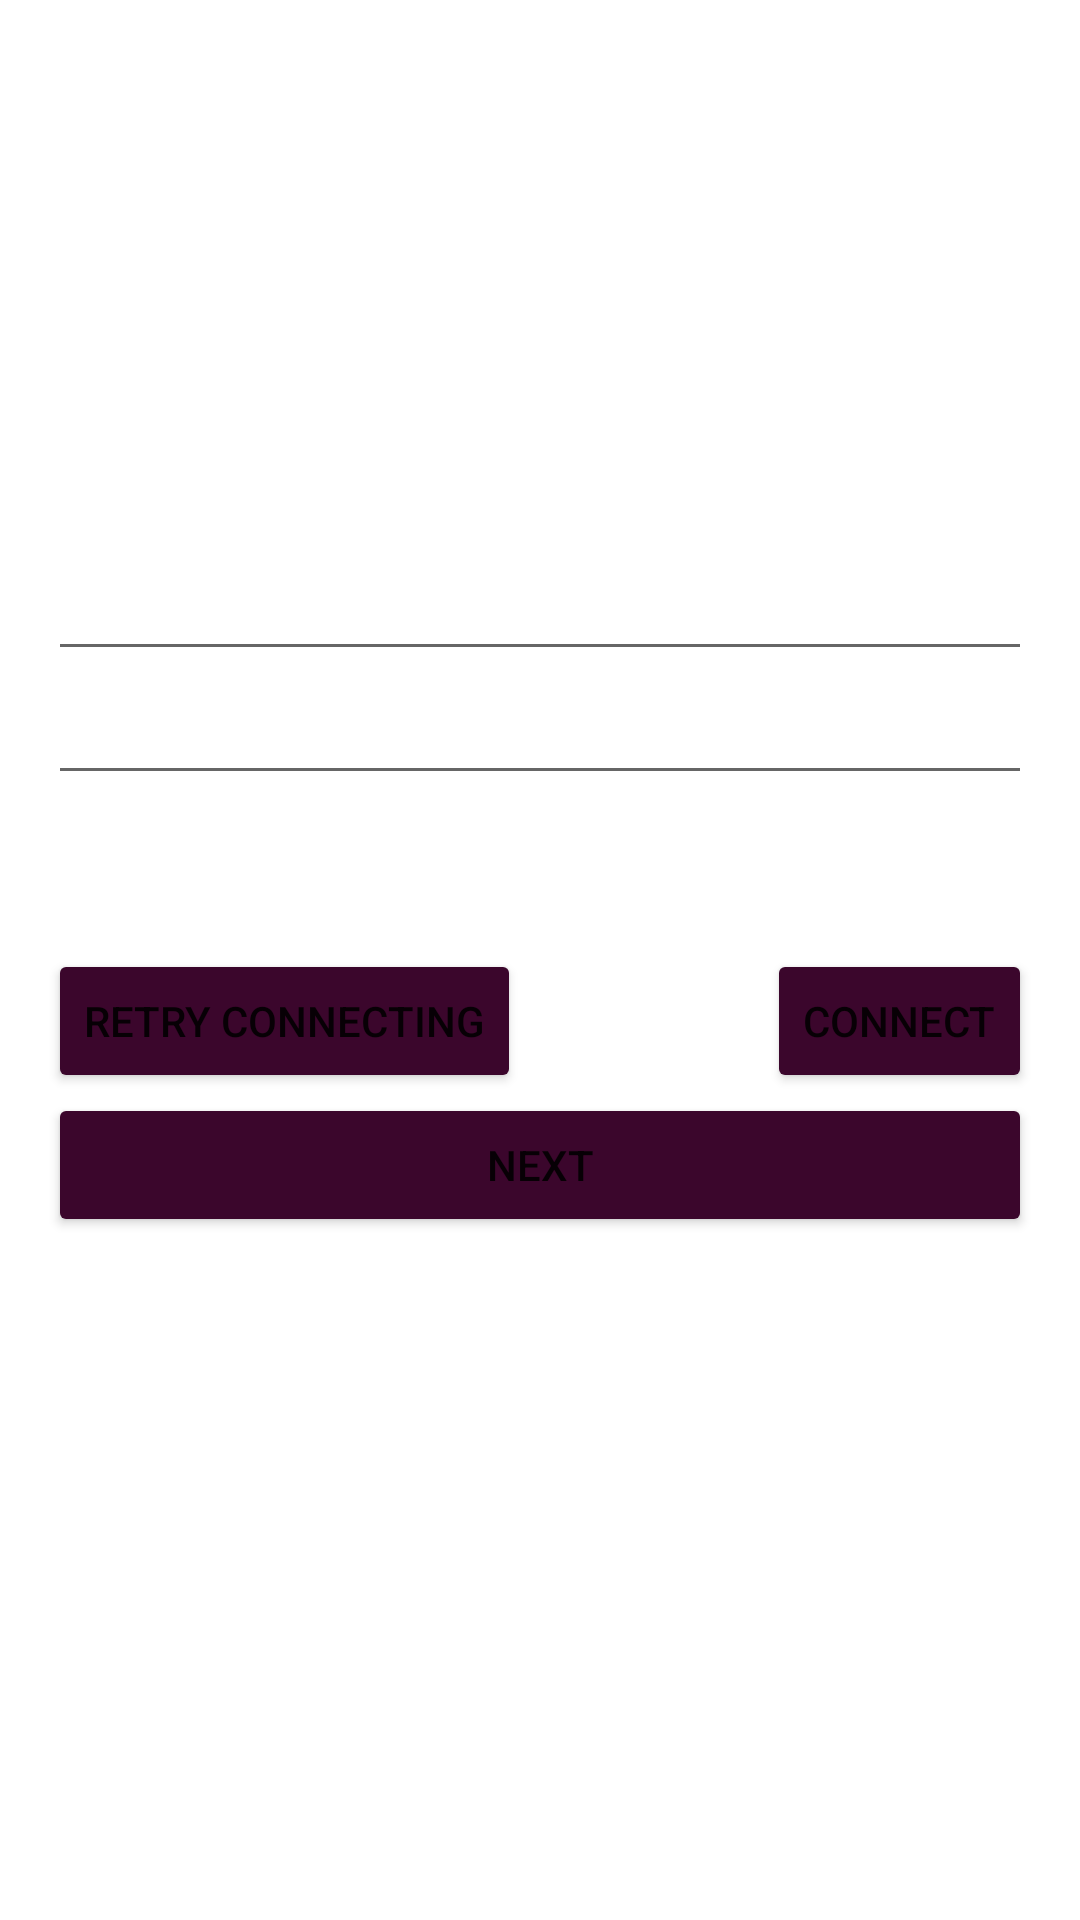

Here is an Android app screen rendered from its layout file. Give the layout XML and the strings, colors and styles it references.
<!-- AndroidManifest.xml: application theme Theme.Android_UDP_control -->
<!-- res/layout/activity_main.xml -->
<?xml version="1.0" encoding="utf-8"?>
<LinearLayout xmlns:android="http://schemas.android.com/apk/res/android"
    xmlns:tools="http://schemas.android.com/tools"
    android:layout_width="match_parent"
    android:layout_height="match_parent"
    android:orientation="vertical"
    android:background="@drawable/background1_1280x720"
    android:id="@+id/activity_main"
    tools:context=".MainActivity">

    <LinearLayout
        android:layout_width="match_parent"
        android:layout_height="match_parent"
        android:orientation="vertical"
        android:padding="16dp">

        <TextView
            android:layout_width="wrap_content"
            android:layout_height="wrap_content"
            android:layout_weight="1"
            android:layout_gravity="center_horizontal"
            android:autoLink="web"
            android:textColor="#ffffff"
            android:textStyle="bold" />

        <TextView
            android:layout_width="wrap_content"
            android:layout_height="wrap_content"
            android:layout_gravity="center_horizontal"
            android:autoLink="web"
            android:text="@string/connection"
            android:textColor="#ffffff"
            android:textStyle="bold" />

        <EditText
            android:id="@+id/address"
            android:layout_width="match_parent"
            android:layout_height="wrap_content"
            android:hint="@string/hintAddr"
            android:text="@string/defaultAddr"
            android:textColor="#ffffff"
            android:inputType="text"/>

        <EditText
            android:id="@+id/port"
            android:layout_width="match_parent"
            android:layout_height="wrap_content"
            android:hint="@string/hintPort"
            android:text="@string/defaultPort"
            android:textColor="#ffffff"
            android:inputType="text"/>

        <TextView
            android:id="@+id/state"
            android:layout_width="match_parent"
            android:layout_height="wrap_content"
            android:text="@string/waitMsg"
            android:textColor="#ffffff"
            android:textSize="20sp" />

        <TextView
            android:id="@+id/received"
            android:layout_width="match_parent"
            android:layout_height="wrap_content"
            android:textColor="#ffffff"
            android:textSize="18sp" />


        <RelativeLayout
            android:layout_width="fill_parent"
            android:layout_height="wrap_content"
            android:orientation="horizontal">

            <Button
                android:id="@+id/retry"
                android:layout_width="wrap_content"
                android:layout_height="wrap_content"
                android:layout_alignParentLeft="true"
                android:layout_gravity="bottom"
                android:backgroundTint="@color/blackberry"
                android:text="@string/retryAction" />

            <Button
                android:id="@+id/connect"
                android:layout_width="wrap_content"
                android:layout_height="wrap_content"
                android:layout_alignParentRight="true"
                android:layout_gravity="center"
                android:backgroundTint="@color/blackberry"
                android:text="@string/connectAction" />


        </RelativeLayout>

        <Button
            android:id="@+id/next"
            android:layout_width="match_parent"
            android:layout_height="wrap_content"
            android:backgroundTint="@color/blackberry"
            android:text="@string/next" />

        <TextView
            android:layout_width="wrap_content"
            android:layout_height="wrap_content"
            android:layout_weight="1.5"
            android:layout_gravity="center_horizontal"
            android:autoLink="web"
            android:textColor="#ffffff"
            android:textStyle="bold" />

    </LinearLayout>

</LinearLayout>
<!-- resources referenced by this layout -->
<resources>
  <color name="blackberry">#3b062c</color>
  <string name="connectAction">Connect</string>
  <string name="connection">Set the connection</string>
  <string name="defaultAddr">192.168.</string>
  <string name="defaultPort">20001</string>
  <string name="hintAddr">server address</string>
  <string name="hintPort">server port</string>
  <string name="next">Next</string>
  <string name="retryAction">Retry connecting</string>
  <string name="waitMsg">waiting for connection</string>
  <style name="Theme.Android_UDP_control" parent="Theme.MaterialComponents.DayNight.DarkActionBar">
          
          <item name="colorPrimary">@color/blackberry</item>
          <item name="colorPrimaryDark">@color/blackberry</item>
          <item name="colorPrimaryVariant">@color/blackberry</item>
          <item name="colorOnPrimary">@color/white</item>
          
          <item name="colorSecondary">@color/purple</item>
          <item name="colorSecondaryVariant">@color/dark_purple</item>
          <item name="colorOnSecondary">@color/white</item>
          
          <item name="android:statusBarColor" tools:targetApi="l">?attr/colorPrimaryVariant</item>
      </style>
  <color name="white">#FFFFFFFF</color>
</resources>
